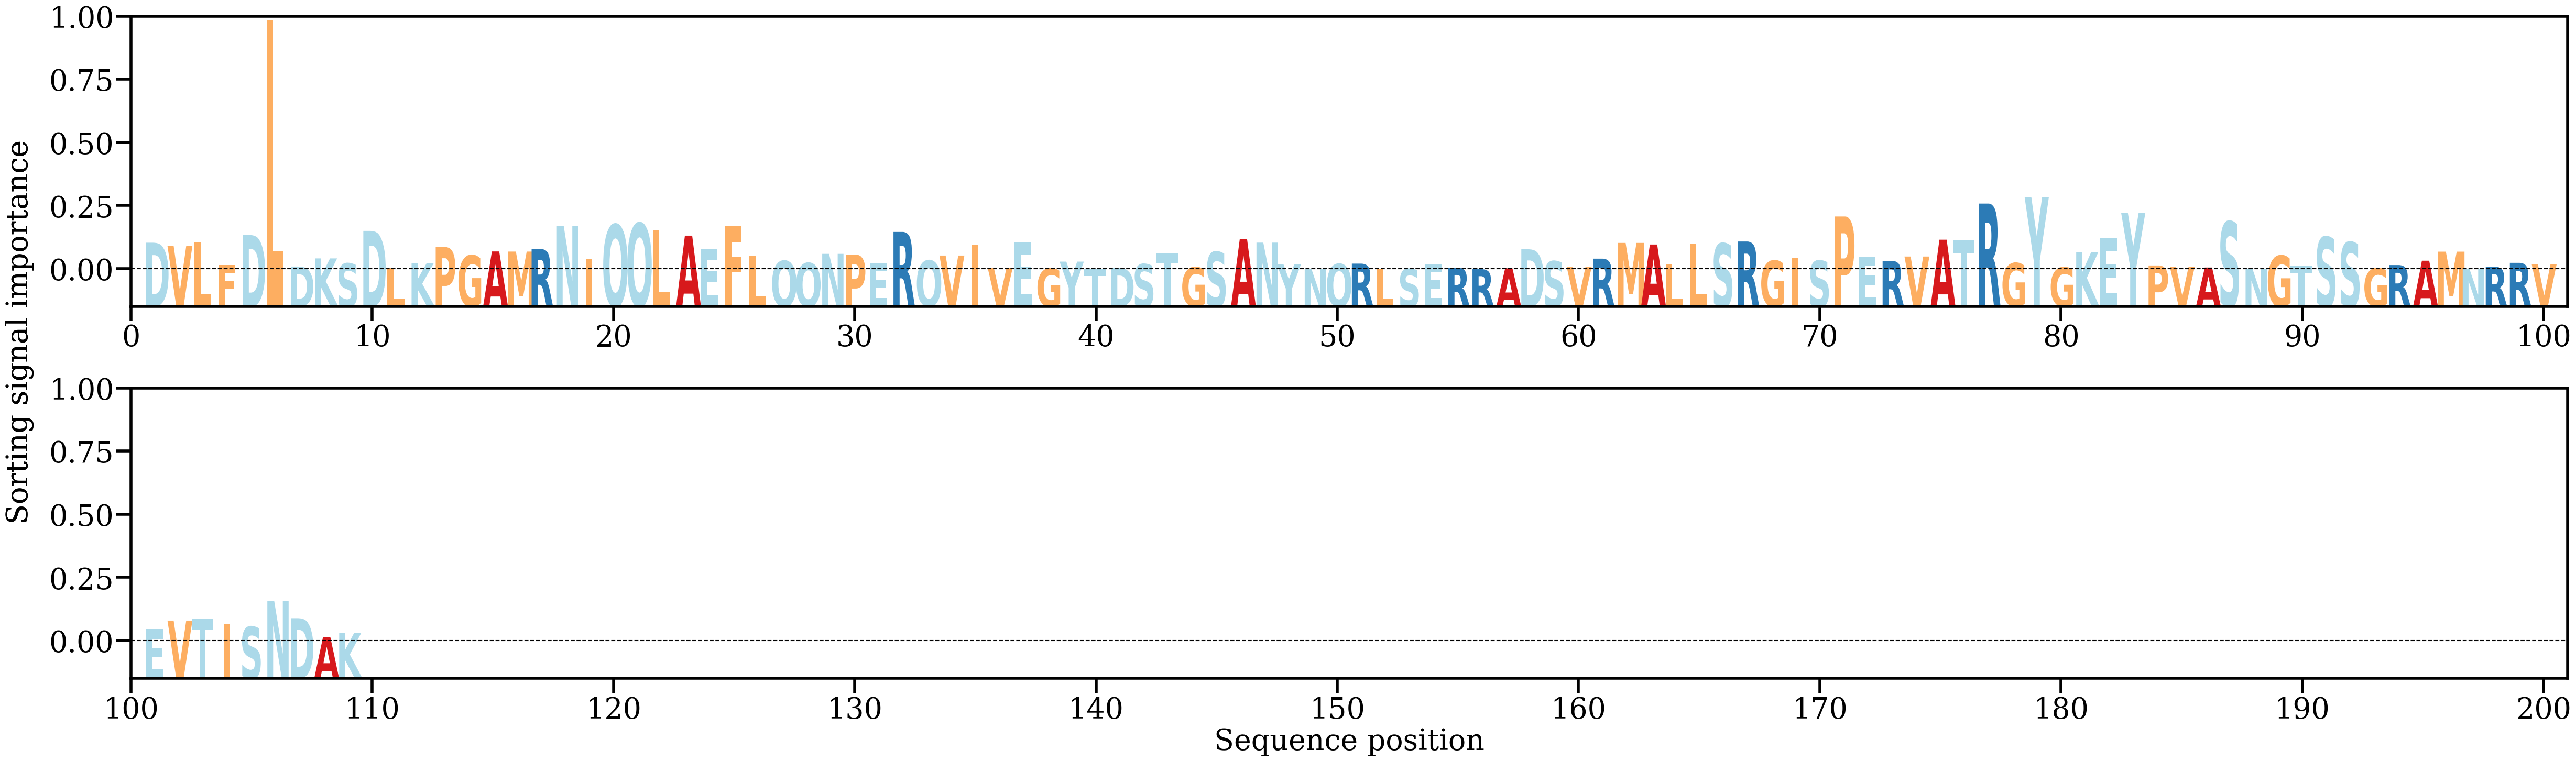

The file beside this chart, header and first rows:
AA, Alpha
D, [0.01291875]
V, [0.01134433]
L, [0.01309022]
F, [0.00223845]
D, [0.01662564]
L, [0.12017784]
D, [0.00140793]
K, [0.00533419]
S, [0.00289966]
D, [0.01861404]
L, [0.00065446]
K, [0.00293673]
P, [0.01076956]
G, [0.00677566]
A, [0.00868071]
M, [0.00862053]
R, [0.00984471]
N, [0.02111029]
I, [0.00508832]
Q, [0.02166895]
Q, [0.02229468]
L, [0.01907726]
A, [0.01631984]
E, [0.01010446]
F, [0.02088623]
L, [0.00657408]
Q, [0.00415141]
Q, [0.00310224]
N, [0.00752519]
P, [0.00714605]
E, [0.00313218]
R, [0.01811662]
Q, [0.00430162]
V, [0.00671369]
I, [0.01170899]
V, [0.00069962]
E, [0.01321605]
G, [0.00045556]
Y, [0.00377725]
T, [0.00036338]
D, [0.00067605]
S, [0.00255028]
T, [0.0078247]
G, [0.00105198]
S, [0.00848639]
A, [0.01465071]
N, [0.01295042]
Y, [0.00250816]
N, [0.00010141]
Q, [0.0026522]
R, [0.0028044]
L, [0.00025794]
S, [0.0002222]
E, [0.00274436]
R, [0.00086698]
R, [0.00011315]
A, [0.00052805]
D, [0.0097412]
S, [0.00397043]
V, [0.0011248]
... 49 more rows
